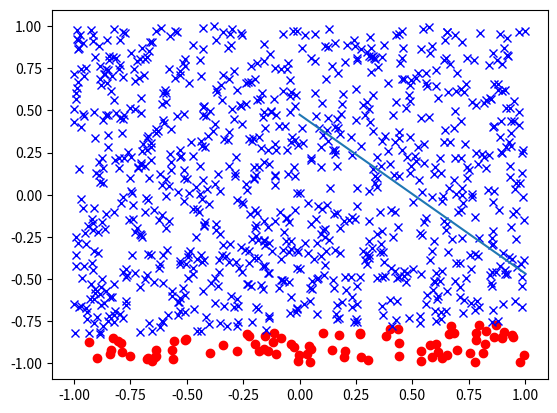

Python code for this plot:
# -*- coding: utf-8 -*-
"""
Created on Mon Oct 24 10:36:16 2016

[redacted]
"""

from __future__ import division
import numpy as np
from matplotlib import pyplot as plt
from matplotlib import patches as patches
from matplotlib.cbook import pts_to_midstep
  

# Linear target function (f(x))
def func(x, a, b):
    if a+b*x[0] < x[1]:
        return -1
    else:
        return 1

# Plots a given 2-dimensional perceptron in a quadratic input space. The -1 and +1 regions are
# colored differently and if the dataset that was used for training is provided, the points for
# -1 are plotted as o and the points for +1 are plotted as x
#
# @param p The perceptron that is to be plotted
# @param pts The training data that is to be plotted. If left None, no data points will be plotted
# @param func The target function. If left None, it will not be plotted
# @param mini The minimum border of the input space
# @param maxi The maximum border of the input space
# @param res The plotting resolution, how many points should be used per dimension
def plotPerceptron(p, pts=None, func=None, mini=-1, maxi=1, res=500):
    valX, valY = zip(*pts)   
    valXx = list()
    valXo = list()
    i = 0
    while i<len(valX):
        if valY[i]>0:
            valXo.append(valX[i])
        else:
            valXx.append(valX[i])
        i=i+1
    for p in valXo:
        plt.plot(p[0], p[1], 'ro')
    for p in valXx:
        plt.plot(p[0], p[1], 'bx')
    plt.plot(p)
    print(p)
    #print(valXx)
    plt.show()
    return

# The Perceptron with the Standard Perceptron Learning Algorithm
class Perceptron:
    # Initialize the weight vector with random values
    def __init__(self, dim):
        self.weight = np.random.rand(dim+1)*2-1

    # Calculate and return the class for the given input instance x
    # @param x The given input instance
    # @return The output value of the perceptron {-1,1}
    def classify(self, x):
        if x[0]*self.weight[1]+x[1]*self.weight[2]-self.weight[0]<0:
            return -1
        else:
            return 1
        
    # Perform a learning step for a given training datum with input values x
    # and output value y in {-1,1}
    # @param x The given input instance
    # @param y The desired output value
    # @return False if the perceptron did not produce the desired output value, i.e. the learning adaptation has been performed
    #         True if the perceptron already produced the correct output value, i.e. no adaptation has been performed
    def learn(self, x, y):
        #print(x)
        calcY = self.classify(x)
        if calcY==y:
            return True
        else:
            vecX = [1,x[0],x[1]]
            self.weight[0]=self.weight[0]+(-y)*vecX[0]
            self.weight[1]=self.weight[1]+y*vecX[1]
            self.weight[2]=self.weight[2]+y*vecX[2]
            #print(self.weight)
            return False

    # Perform the complete perceptron learning algorithm on the dataset (x_i, y_i)
    # @param dataset The complete dataset given as a 2D list [inputvalues, outputvalues]
    # with inputvalues being a list of all input values which again are a list of coordinates for each dimension
    # and output values a list of all desired output values
    def learnDataset(self, dataset):
        optimal = False
        count=0
        while(optimal==False):
            optimal=True
            count=count+1
            for valX, valY in dataset:
                if self.learn(valX, valY)==False:
                    optimal=False
                    #print("False"+str(valY))
                #print("next")
        return count

# Main Program        
if __name__ == "__main__":
    # Generate a 2D-Perceptron
    p = Perceptron(2)
    # Choose the target function's parameter randomly from [-1;1]
    a = np.random.rand()*2-1
    b = np.random.rand()*2-1
    # Create the target function with fixed a and b
    targetFunc = lambda x: func(x,a,b)
    # Set the number of training data
    numTrain = 1000
    # Create the input values for the training data
    trainX = np.random.rand(numTrain, 2)*2-1
    # Create the output values for the training data
    trainY = []
    for el in trainX:
        trainY.append(targetFunc(el))
    # Learn on the whole dataset
    dataset = list(zip(trainX, trainY))
    print(a)
    print(b)
    print("Iterations: "+str(p.learnDataset(dataset)))
    print('Terminated')
    # Plot the resulting approximation, training data and target function
    plotPerceptron(p, dataset, targetFunc)